Run: headless pygame with SDL's dummy video driver; simulated clock (each Clock.tick advances the game by its frame time, no real sleeping); random seed 0; keys injected as events and as key.get_pressed() state; no mouse input.
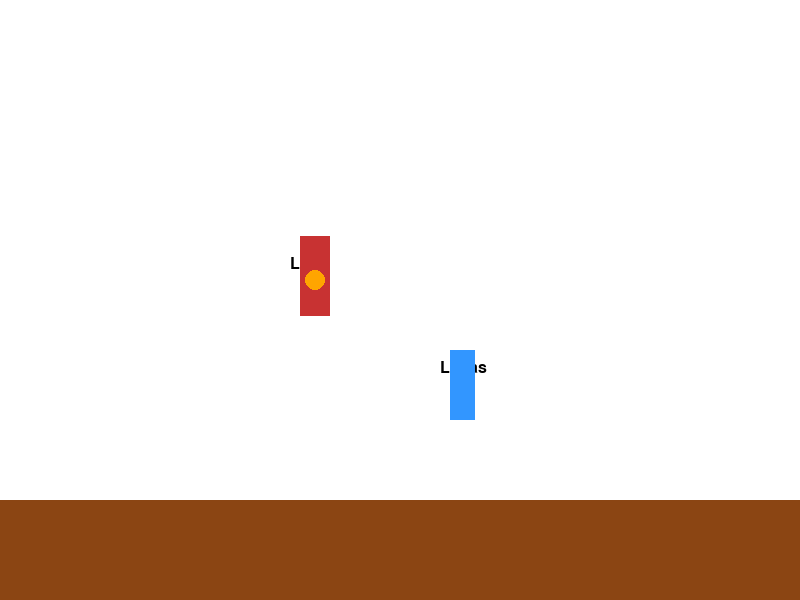
Frame 1 of 4 · flips 1–60 · no input
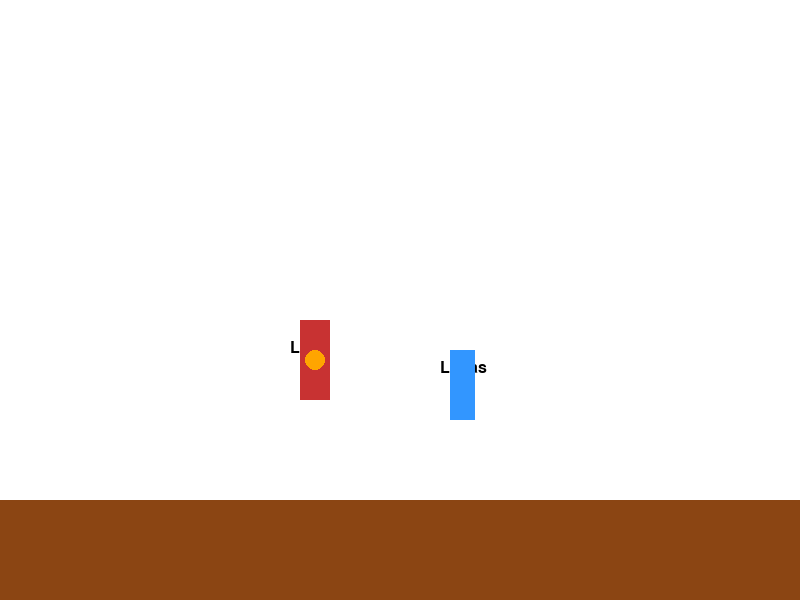
Frame 2 of 4 · flips 61–180 · tapped SPACE, RETURN · held RIGHT (→), D
Frame 3 of 4 · flips 181–300 · held DOWN (↓), S · screen unchanged from frame 2, image omitted
Frame 4 of 4 · flips 301–420 · held LEFT (←), A, UP (↑), W · screen unchanged from frame 3, image omitted

The pygame program that drew these frames:

import pygame
import sys

# Pygame initialisieren
pygame.init()

# Fenstergröße
WIDTH, HEIGHT = 800, 600
screen = pygame.display.set_mode((WIDTH, HEIGHT))
pygame.display.set_caption("Leon dunkt über Lucas")

# Farben
WHITE = (255, 255, 255)
BROWN = (139, 69, 19)
BLUE = (50, 150, 255)
RED = (200, 50, 50)
BLACK = (0, 0, 0)

# Figurenpositionen
leon_x, leon_y = 300, 400
lucas_x, lucas_y = 450, 420
ball_y = leon_y - 40

# Font
font = pygame.font.SysFont("Arial", 24)

# Animationseinstellungen
clock = pygame.time.Clock()
jumping = True
frame = 0

while True:
    for event in pygame.event.get():
        if event.type == pygame.QUIT:
            pygame.quit()
            sys.exit()

    screen.fill(WHITE)

    # Basketball-Court zeichnen
    pygame.draw.rect(screen, BROWN, (0, HEIGHT - 100, WIDTH, 100))

    # Namen
    screen.blit(font.render("Leon", True, BLACK), (leon_x - 10, leon_y - 60))
    screen.blit(font.render("Lucas", True, BLACK), (lucas_x - 10, lucas_y - 60))

    # Figuren zeichnen (Körper als Rechtecke)
    pygame.draw.rect(screen, RED, (leon_x, leon_y - 80, 30, 80))     # Leon
    pygame.draw.rect(screen, BLUE, (lucas_x, lucas_y - 70, 25, 70))  # Lucas

    # Leon springt (Dunk-Animation)
    if jumping:
        if frame < 40:
            leon_y -= 4
            ball_y -= 4
        elif frame < 80:
            leon_y += 4
            ball_y += 4
        else:
            jumping = False
        frame += 1

    # Ball zeichnen
    pygame.draw.circle(screen, (255, 165, 0), (leon_x + 15, ball_y), 10)

    pygame.display.flip()
    clock.tick(30)
